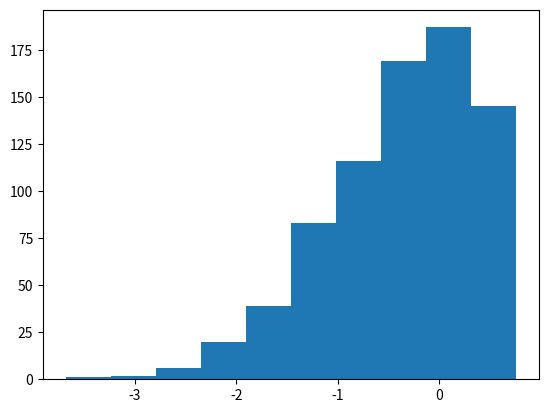

Here is the Python script that generated this plot:
"""
Given a percentile threshold and N samples, write a function to simulate a truncated normal distribution.

Example:

Input

threshold = 0.75
n = 6
truncated_dist(n, percentile_threshold)
Output

# with mean of 2 and std deviation of 1
output = [2, 1.1, 2.2, 3, 1.5, 1.3]
"""

import numpy as np
import scipy.stats as st
import matplotlib.pyplot as plt

res = []

for i in range(1000):
    n = np.random.normal()
    if n < st.norm.cdf(0.75):
        res.append(n)

plt.hist(res)
plt.show()